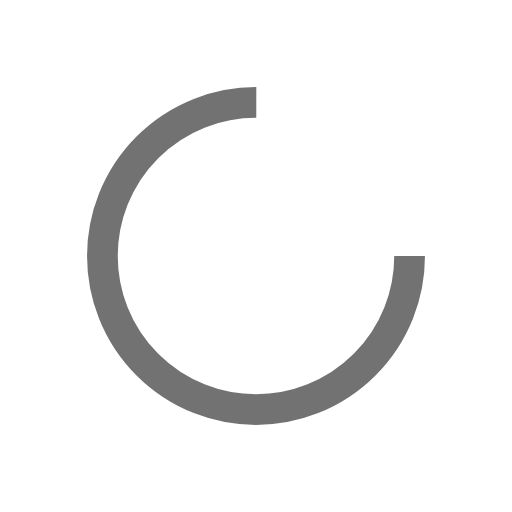
t = 0.00 s
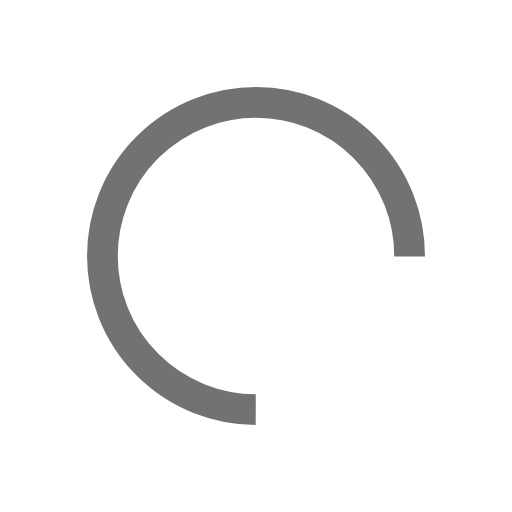
t = 0.29 s
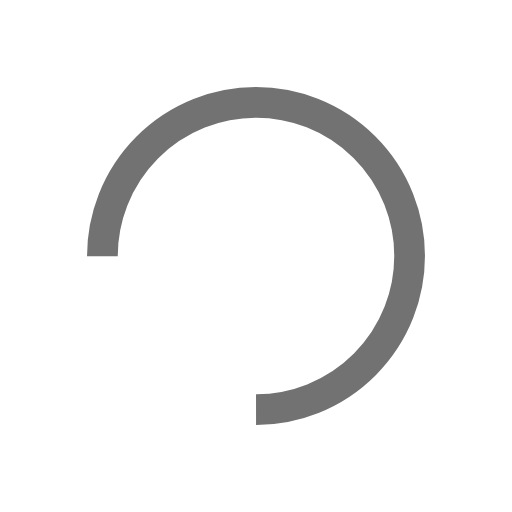
t = 0.58 s
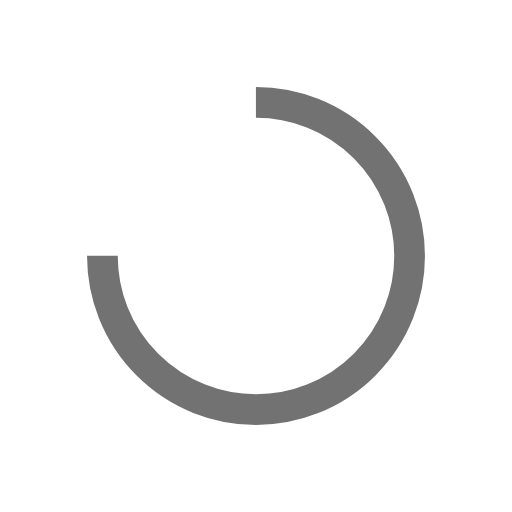
t = 0.87 s

The animated SVG that drew these frames (rendered in a browser with its animation timeline set to each time). Animation: 1 SMIL element (animateTransform=1); one cycle of 1.16 s, repeats indefinitely.

<?xml version="1.0" encoding="utf-8"?>
<svg xmlns="http://www.w3.org/2000/svg" xmlns:xlink="http://www.w3.org/1999/xlink" style="margin: auto; background: rgb(255, 255, 255); display: block; shape-rendering: auto;" width="157px" height="157px" viewBox="0 0 100 100" preserveAspectRatio="xMidYMid">
<circle cx="50" cy="50" fill="none" stroke="#727272" stroke-width="6" r="30" stroke-dasharray="141.37166941154067 49.12388980384689" transform="rotate(65.7133 50 50)">
  <animateTransform attributeName="transform" type="rotate" repeatCount="indefinite" dur="1.1627906976744184s" values="0 50 50;360 50 50" keyTimes="0;1"></animateTransform>
</circle>
<!-- [ldio] generated by https://loading.io/ --></svg>
